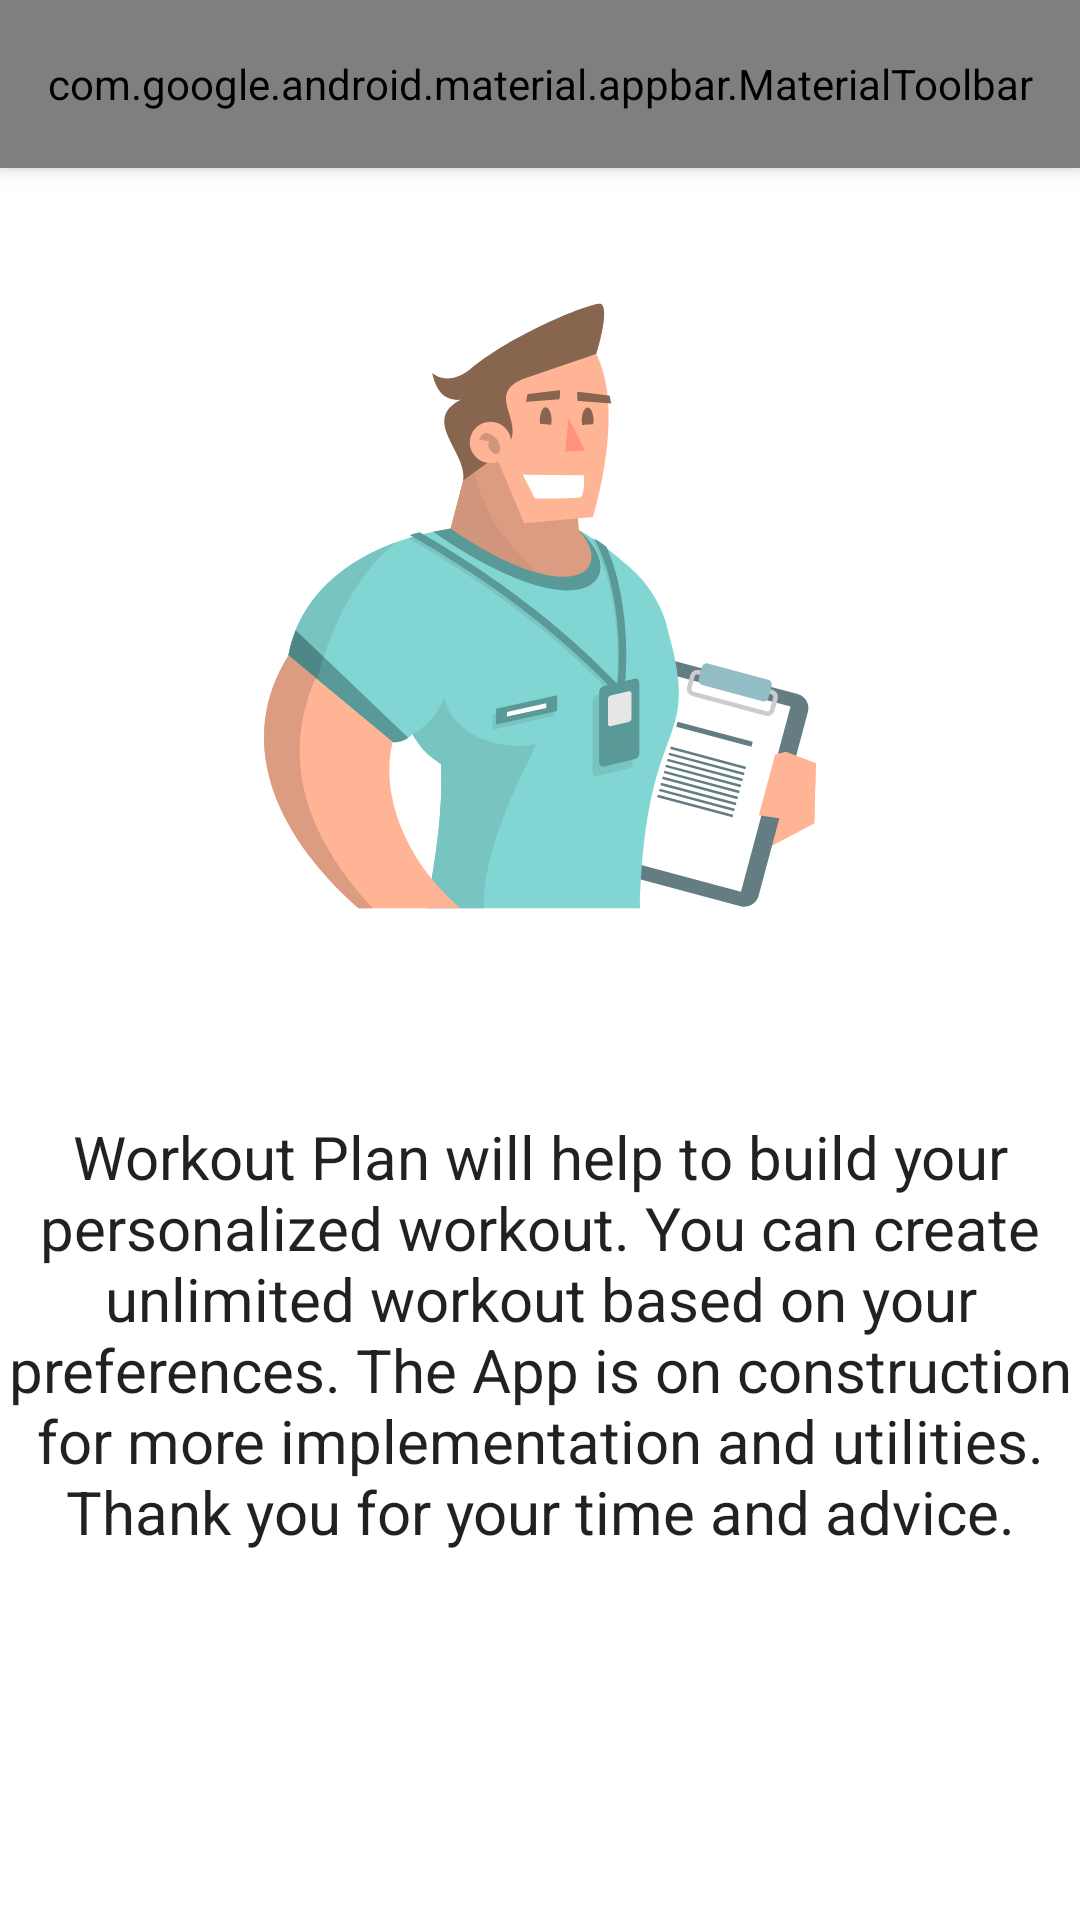

Android layout source for this screen:
<!-- AndroidManifest.xml: application theme Theme.WorkoutPlan -->
<!-- res/layout/fragment_about.xml -->
<?xml version="1.0" encoding="utf-8"?>
<layout xmlns:android="http://schemas.android.com/apk/res/android"
    xmlns:app="http://schemas.android.com/apk/res-auto">

    <data>

    </data>


    <androidx.coordinatorlayout.widget.CoordinatorLayout
        android:layout_width="match_parent"
        android:layout_height="match_parent"
        android:background="?attr/colorSurface"
        android:fitsSystemWindows="true">


    <com.google.android.material.appbar.AppBarLayout
        android:id="@+id/appbar"
        android:layout_width="match_parent"
        android:layout_height="wrap_content">

        <com.google.android.material.appbar.MaterialToolbar
            android:id="@+id/toolbar"
            style="@style/Widget.MaterialComponents.Toolbar.Primary"
            android:layout_width="match_parent"
            android:layout_height="?attr/actionBarSize"
            app:menu="@menu/menu_workout_input"
            app:title="@string/about" />

    </com.google.android.material.appbar.AppBarLayout>

    <androidx.constraintlayout.widget.ConstraintLayout
        android:layout_width="match_parent"
        android:layout_height="match_parent"
        app:layout_behavior="com.google.android.material.appbar.AppBarLayout$ScrollingViewBehavior">

        <androidx.constraintlayout.widget.Guideline
            android:id="@+id/guideline_about"
            android:layout_width="wrap_content"
            android:layout_height="wrap_content"
            android:orientation="horizontal"
            app:layout_constraintGuide_percent=" 0.5 " />

        <ImageView
            android:layout_width="match_parent"
            android:layout_height="0dp"
            app:layout_constraintStart_toStartOf="parent"
            app:layout_constraintEnd_toEndOf="parent"
            app:layout_constraintBottom_toBottomOf="@id/guideline_about"
            app:layout_constraintTop_toTopOf="parent"
            app:srcCompat="@drawable/ic_launcher_foreground"
            android:contentDescription="@string/logo_image" />

        <TextView
            android:layout_width="0dp"
            style="@style/TextAppearance.AppCompat.Body1"
            android:layout_height="0dp"
            android:textAlignment="center"
            android:layout_marginTop="24dp"
            app:layout_constraintStart_toStartOf="parent"
            android:textSize="20sp"
            app:layout_constraintEnd_toEndOf="parent"
            app:layout_constraintTop_toTopOf="@id/guideline_about"
            app:layout_constraintBottom_toBottomOf="parent"
            android:text="@string/about_text" />

    </androidx.constraintlayout.widget.ConstraintLayout>
    </androidx.coordinatorlayout.widget.CoordinatorLayout>

</layout>
<!-- resources referenced by this layout -->
<resources>
  <!-- drawable ic_launcher_foreground: vector/xml drawable (drawable, 10252 chars, omitted) -->
  <string name="about">About</string>
  <string name="about_text">Workout Plan will help to build your personalized workout. You can create unlimited workout based on your preferences. The App is on construction for more implementation and utilities. Thank you for your time and advice.</string>
  <string name="logo_image">Logo Image</string>
  <style name="Theme.WorkoutPlan" parent="Theme.MaterialComponents.DayNight.NoActionBar">
          
          <item name="colorPrimary">@color/primaryColor</item>
          <item name="colorPrimaryVariant">@color/primaryDarkColor</item>
          <item name="colorOnPrimary">@color/white</item>
          
          <item name="colorSecondary">@color/secondaryColor</item>
          <item name="colorSecondaryVariant">@color/secondaryDarkColor</item>
          <item name="colorOnSecondary">@color/secondaryLightColor</item>
          
          <item name="android:statusBarColor" tools:targetApi="l">?attr/colorPrimaryVariant</item>
          
          <item name="android:textColor">@color/primaryTextColor</item>
      </style>
  <color name="primaryColor">#1e88e5</color>
  <color name="primaryDarkColor">#005cb2</color>
  <color name="white">#FFFFFFFF</color>
  <color name="secondaryColor">#b0bec5</color>
  <color name="secondaryDarkColor">#808e95</color>
  <color name="secondaryLightColor">#e2f1f8</color>
  <color name="primaryTextColor">#000000</color>
</resources>
